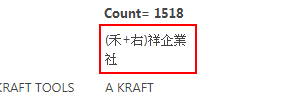
Task: Blank Project
Workflow: demo_read_from_sharepoint

Step 1 [then]: Find Element 'TD'

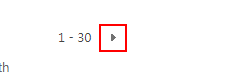
Step 2 [else]: click on the link in window 'GSMA Vendor Master V2 - All Items' (chrome.exe)
